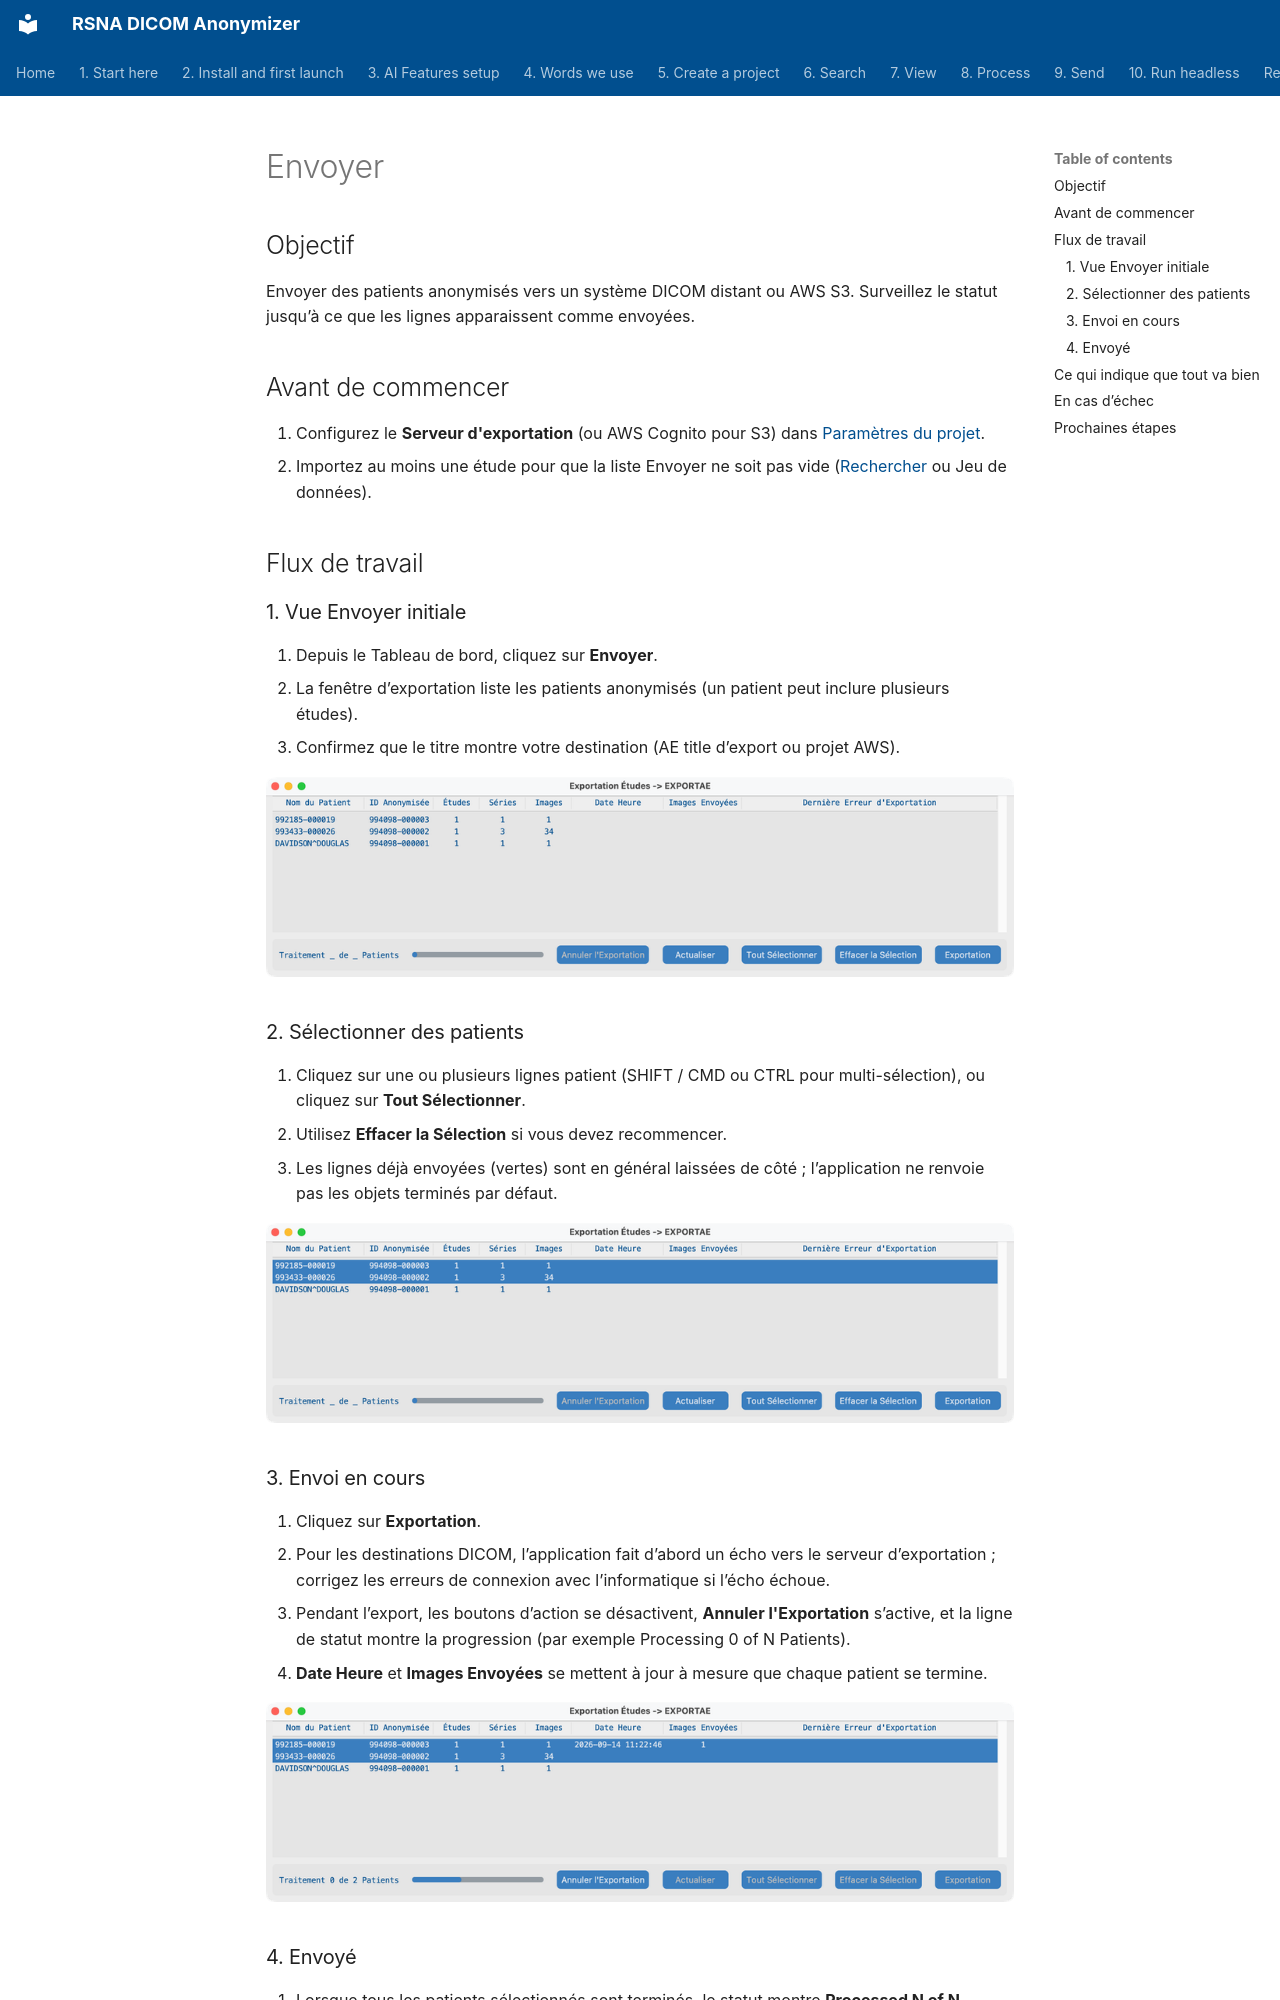

repository: RSNA/anonymizer · page: fr/09-send/index.html · generator: mkdocs

# Envoyer

## Objectif

Envoyer des patients anonymisés vers un système DICOM distant ou AWS S3. Surveillez le statut jusqu’à ce que les lignes apparaissent comme envoyées.

## Avant de commencer

1. Configurez le **Serveur d'exportation** (ou AWS Cognito pour S3) dans [Paramètres du projet](../05-create-project/).
2. Importez au moins une étude pour que la liste Envoyer ne soit pas vide ([Rechercher](../06-search/) ou Jeu de données).

## Flux de travail

### 1. Vue Envoyer initiale

1. Depuis le Tableau de bord, cliquez sur **Envoyer**.
2. La fenêtre d’exportation liste les patients anonymisés (un patient peut inclure plusieurs études).
3. Confirmez que le titre montre votre destination (AE title d’export ou projet AWS).

![Envoyer — vue initiale](shots/macos/SendView_Initial.png)

### 2. Sélectionner des patients

1. Cliquez sur une ou plusieurs lignes patient (SHIFT / CMD ou CTRL pour multi-sélection), ou cliquez sur **Tout Sélectionner**.
2. Utilisez **Effacer la Sélection** si vous devez recommencer.
3. Les lignes déjà envoyées (vertes) sont en général laissées de côté ; l’application ne renvoie pas les objets terminés par défaut.

![Envoyer — patients sélectionnés](shots/macos/SendView_Selection.png)

### 3. Envoi en cours

1. Cliquez sur **Exportation**.
2. Pour les destinations DICOM, l’application fait d’abord un écho vers le serveur d’exportation ; corrigez les erreurs de connexion avec l’informatique si l’écho échoue.
3. Pendant l’export, les boutons d’action se désactivent, **Annuler l'Exportation** s’active, et la ligne de statut montre la progression (par exemple Processing 0 of N Patients).
4. **Date Heure** et **Images Envoyées** se mettent à jour à mesure que chaque patient se termine.

![Envoyer — exportation en cours](shots/macos/SendView_Sending.png)
